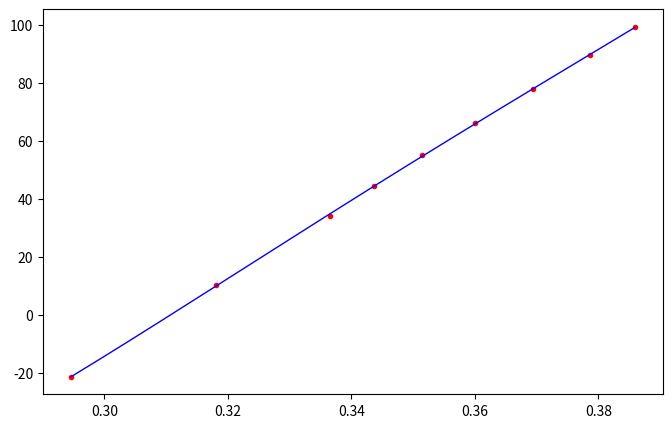

Recreate this plot in Python.
# This file should be run on your own computer in order to get 
# five parameters for a curve fit. You need to have numpy,
# scipy, and matplotlib installed. 

# One easy way to do that is to transfer this file and the
# requirements.txt file to your computer and run
# `pip install -r requirements.txt`
# in the directory with requirements.txt

# Then you need to fill in the values for two arrays below
# T and R. Then run this script. It will spit out a list that
# you can copy into the settings.json file in the t1Params or
# the t2Params. It will also show you a plot of the fit.

# Th

import numpy as np
from scipy.optimize import curve_fit
import matplotlib.pyplot as plt
import numpy.polynomial.polynomial as poly

# Fill these temperatures in with the values you measured.
T = [-21.72, 13.84, 25.44, 37.05, 48.85, 72.66, 82.34, 93.92, 106.34]
T = [-21.43, 10.13, 34.21, 44.56, 54.95, 66.13, 77.89, 89.45, 99.36]
# T = [-21.43, 10.13, 34.21, 44,56, 54.95, 66.13, 77.89, 89.45]/
# Fill in the matching resistances.
#R =  [96064.9, 16412.8, 9719.2, 5613.4, 3266.2, 1467.5, 1080.3, 748.2,  536.0]
#R = [96176.4, 16406.6, 9756.3, 6671.7, 4600.1, 1991.5, 1533.2, 1074.8, 757.8]

R = [100815.77, 19644.46, 6808.194, 4742.921, 3277.293, 2244.594, 1520.885, 1066.824545, 824.5571]

# R = [100444.49, 19720.07, 6733.9,  4547.141, 3096.442, 2134.607, 1451.03, 1018.236364, 770.1482]

T = np.array(T)

R = np.array(R)

invSqrtLnR = 1/(np.sqrt(np.log(R)))

coef, cov = poly.polyfit(invSqrtLnR, T, 4,full=True)

x = np.linspace(invSqrtLnR.min(), invSqrtLnR.max(), 2000)
y = poly.Polynomial(coef)

fig = plt.figure(figsize=(8,5))
# ax = fig.add_axes([0,0,1,1])
ax = fig.add_subplot(111)
ax.plot(invSqrtLnR, T, "r.")
ax.plot(x, y(x), 'b-', linewidth=1)

print(f"\r\nPARAMS: [{coef[0]}, {coef[1]}, {coef[2]}, {coef[3]}, {coef[4]}] \r\n")
print(y)

plt.show()
